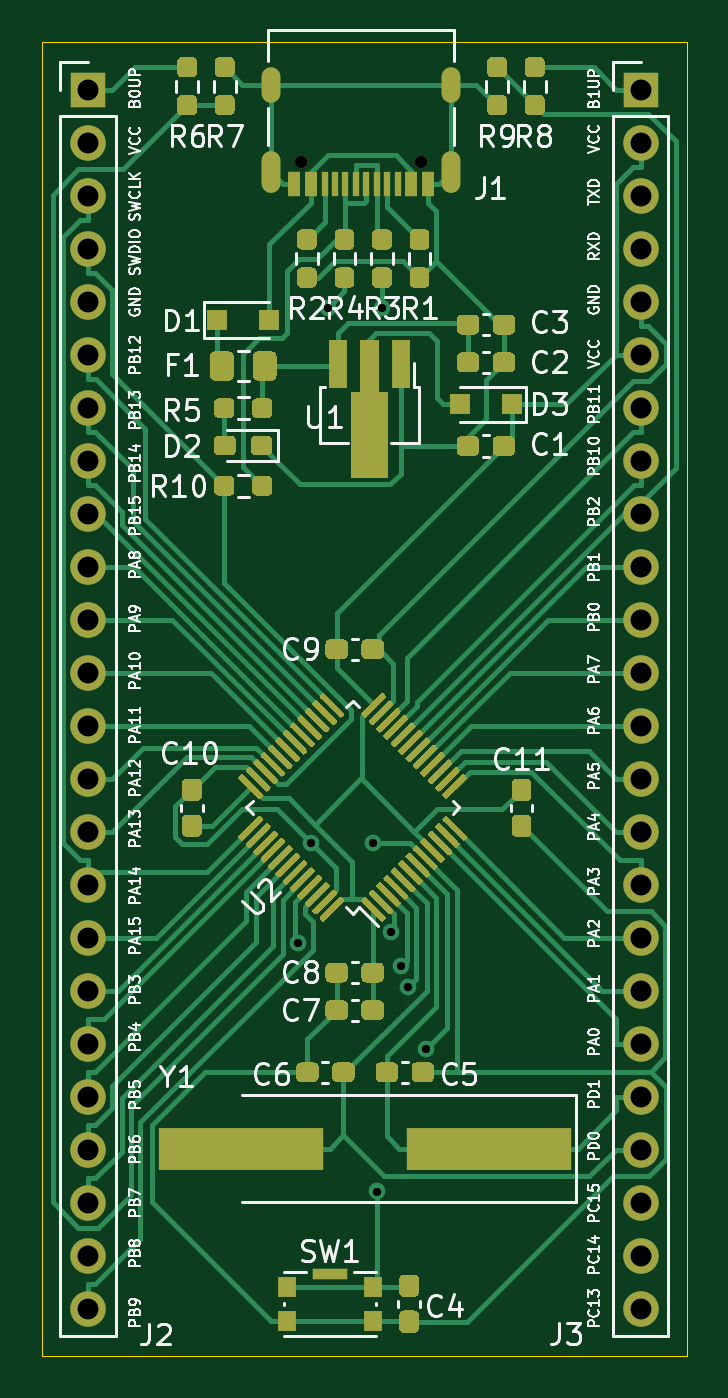
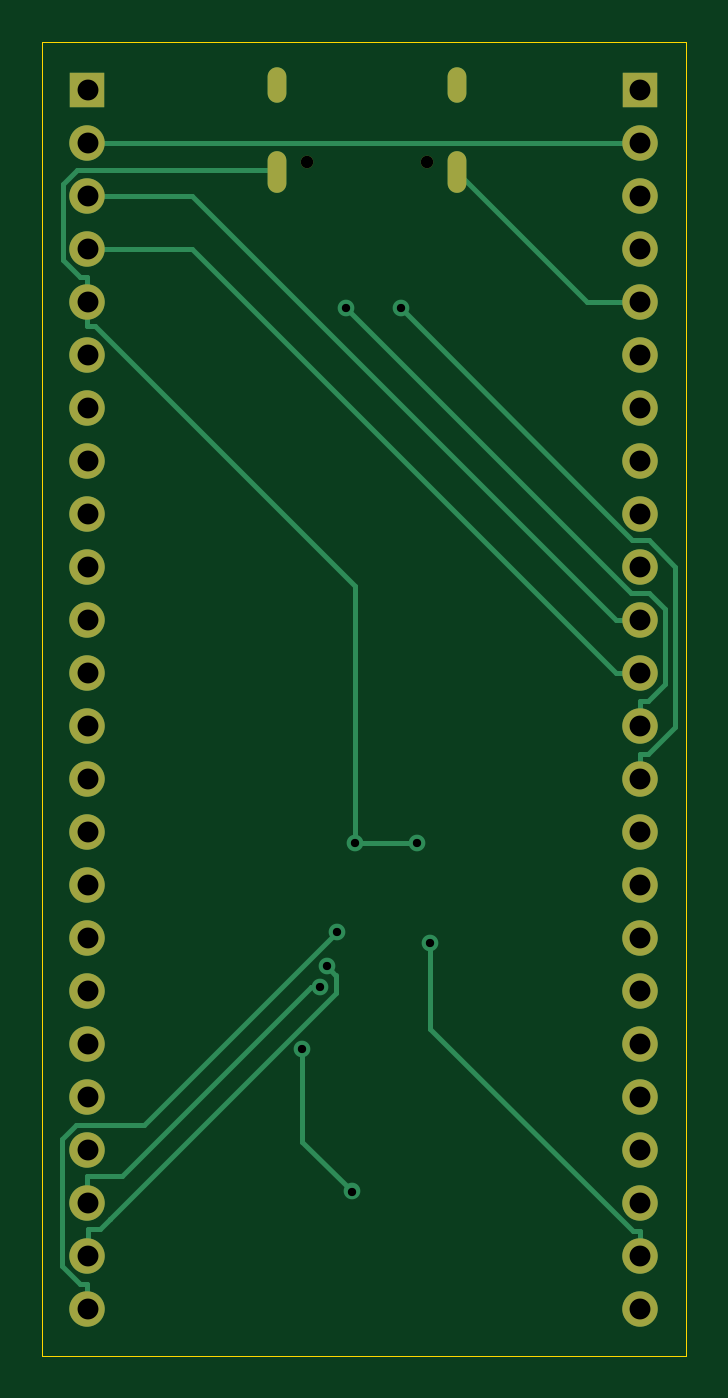
Circuit board: 9 layer files. Board 30.9 x 63.0 mm.
- bottom_copper: stm32-io-extend-B_Cu.gbl (7679 bytes)
- bottom_mask: stm32-io-extend-B_Mask.gbs (2004 bytes)
- outline: stm32-io-extend-Edge_Cuts.gm1 (700 bytes)
- top_copper: stm32-io-extend-F_Cu.gtl (66849 bytes)
- top_mask: stm32-io-extend-F_Mask.gts (34614 bytes)
- paste: stm32-io-extend-F_Paste.gtp (33175 bytes)
- top_silk: stm32-io-extend-F_SilkS.gto (68185 bytes)
- drill: stm32-io-extend-NPTH.drl (343 bytes)
- drill: stm32-io-extend-PTH.drl (1393 bytes)

=== bottom_copper: stm32-io-extend-B_Cu.gbl (7679 bytes, source omitted) ===
=== bottom_mask: stm32-io-extend-B_Mask.gbs ===
G04 #@! TF.GenerationSoftware,KiCad,Pcbnew,5.1.8+dfsg1-1~bpo10+1*
G04 #@! TF.CreationDate,2020-12-07T14:22:28+08:00*
G04 #@! TF.ProjectId,stm32-io-extend,73746d33-322d-4696-9f2d-657874656e64,rev?*
G04 #@! TF.SameCoordinates,PX7d21b10PY76ffde0*
G04 #@! TF.FileFunction,Soldermask,Bot*
G04 #@! TF.FilePolarity,Negative*
%FSLAX46Y46*%
G04 Gerber Fmt 4.6, Leading zero omitted, Abs format (unit mm)*
G04 Created by KiCad (PCBNEW 5.1.8+dfsg1-1~bpo10+1) date 2020-12-07 14:22:28*
%MOMM*%
%LPD*%
G01*
G04 APERTURE LIST*
%ADD10O,1.700000X1.700000*%
%ADD11R,1.700000X1.700000*%
%ADD12C,0.600000*%
%ADD13O,0.900000X1.700000*%
%ADD14O,0.900000X2.000000*%
G04 APERTURE END LIST*
D10*
G04 #@! TO.C,J3*
X28700000Y2280000D03*
X28700000Y4820000D03*
X28700000Y7360000D03*
X28700000Y9900000D03*
X28700000Y12440000D03*
X28700000Y14980000D03*
X28700000Y17520000D03*
X28700000Y20060000D03*
X28700000Y22600000D03*
X28700000Y25140000D03*
X28700000Y27680000D03*
X28700000Y30220000D03*
X28700000Y32760000D03*
X28700000Y35300000D03*
X28700000Y37840000D03*
X28700000Y40380000D03*
X28700000Y42920000D03*
X28700000Y45460000D03*
X28700000Y48000000D03*
X28700000Y50540000D03*
X28700000Y53080000D03*
X28700000Y55620000D03*
X28700000Y58160000D03*
D11*
X28700000Y60700000D03*
G04 #@! TD*
D10*
G04 #@! TO.C,J2*
X2200000Y2280000D03*
X2200000Y4820000D03*
X2200000Y7360000D03*
X2200000Y9900000D03*
X2200000Y12440000D03*
X2200000Y14980000D03*
X2200000Y17520000D03*
X2200000Y20060000D03*
X2200000Y22600000D03*
X2200000Y25140000D03*
X2200000Y27680000D03*
X2200000Y30220000D03*
X2200000Y32760000D03*
X2200000Y35300000D03*
X2200000Y37840000D03*
X2200000Y40380000D03*
X2200000Y42920000D03*
X2200000Y45460000D03*
X2200000Y48000000D03*
X2200000Y50540000D03*
X2200000Y53080000D03*
X2200000Y55620000D03*
X2200000Y58160000D03*
D11*
X2200000Y60700000D03*
G04 #@! TD*
D12*
G04 #@! TO.C,J1*
X18190000Y57250000D03*
X12410000Y57250000D03*
D13*
X10980000Y60940000D03*
X19620000Y60940000D03*
D14*
X10980000Y56770000D03*
X19620000Y56770000D03*
G04 #@! TD*
M02*

=== outline: stm32-io-extend-Edge_Cuts.gm1 ===
G04 #@! TF.GenerationSoftware,KiCad,Pcbnew,5.1.8+dfsg1-1~bpo10+1*
G04 #@! TF.CreationDate,2020-12-07T14:22:28+08:00*
G04 #@! TF.ProjectId,stm32-io-extend,73746d33-322d-4696-9f2d-657874656e64,rev?*
G04 #@! TF.SameCoordinates,PX7d21b10PY76ffde0*
G04 #@! TF.FileFunction,Profile,NP*
%FSLAX46Y46*%
G04 Gerber Fmt 4.6, Leading zero omitted, Abs format (unit mm)*
G04 Created by KiCad (PCBNEW 5.1.8+dfsg1-1~bpo10+1) date 2020-12-07 14:22:28*
%MOMM*%
%LPD*%
G01*
G04 APERTURE LIST*
G04 #@! TA.AperFunction,Profile*
%ADD10C,0.050000*%
G04 #@! TD*
G04 APERTURE END LIST*
D10*
X30900000Y0D02*
X30900000Y63000000D01*
X0Y0D02*
X0Y63000000D01*
X30900000Y0D02*
X0Y0D01*
X0Y63000000D02*
X30900000Y63000000D01*
M02*

=== top_copper: stm32-io-extend-F_Cu.gtl (66849 bytes, source omitted) ===
=== top_mask: stm32-io-extend-F_Mask.gts (34614 bytes, source omitted) ===
=== paste: stm32-io-extend-F_Paste.gtp (33175 bytes, source omitted) ===
=== top_silk: stm32-io-extend-F_SilkS.gto (68185 bytes, source omitted) ===
=== drill: stm32-io-extend-NPTH.drl ===
M48
; DRILL file {KiCad 5.1.8+dfsg1-1~bpo10+1} date Mon Dec  7 14:22:30 2020
; FORMAT={-:-/ absolute / inch / decimal}
; #@! TF.CreationDate,2020-12-07T14:22:30+08:00
; #@! TF.GenerationSoftware,Kicad,Pcbnew,5.1.8+dfsg1-1~bpo10+1
; #@! TF.FileFunction,NonPlated,1,2,NPTH
FMAT,2
INCH
T1C0.0236
%
G90
G05
T1
X0.4886Y2.2539
X0.7161Y2.2539
T0
M30

=== drill: stm32-io-extend-PTH.drl ===
M48
; DRILL file {KiCad 5.1.8+dfsg1-1~bpo10+1} date Mon Dec  7 14:22:30 2020
; FORMAT={-:-/ absolute / inch / decimal}
; #@! TF.CreationDate,2020-12-07T14:22:30+08:00
; #@! TF.GenerationSoftware,Kicad,Pcbnew,5.1.8+dfsg1-1~bpo10+1
; #@! TF.FileFunction,Plated,1,2,PTH
FMAT,2
INCH
T1C0.0157
T2C0.0236
T3C0.0394
%
G90
G05
T1
X0.4829Y0.7792
X0.5075Y0.9685
X0.539Y1.9774
X0.6254Y0.9685
X0.6316Y0.3106
X0.6417Y1.9774
X0.6594Y0.7997
X0.6777Y0.7354
X0.6916Y0.696
X0.7247Y0.5793
T3
X1.1299Y2.3898
X1.1299Y2.2898
X1.1299Y2.1898
X1.1299Y2.0898
X1.1299Y1.9898
X1.1299Y1.8898
X1.1299Y1.7898
X1.1299Y1.6898
X1.1299Y1.5898
X1.1299Y1.4898
X1.1299Y1.3898
X1.1299Y1.2898
X1.1299Y1.1898
X1.1299Y1.0898
X1.1299Y0.9898
X1.1299Y0.8898
X1.1299Y0.7898
X1.1299Y0.6898
X1.1299Y0.5898
X1.1299Y0.4898
X1.1299Y0.3898
X1.1299Y0.2898
X1.1299Y0.1898
X1.1299Y0.0898
X0.0866Y2.3898
X0.0866Y2.2898
X0.0866Y2.1898
X0.0866Y2.0898
X0.0866Y1.9898
X0.0866Y1.8898
X0.0866Y1.7898
X0.0866Y1.6898
X0.0866Y1.5898
X0.0866Y1.4898
X0.0866Y1.3898
X0.0866Y1.2898
X0.0866Y1.1898
X0.0866Y1.0898
X0.0866Y0.9898
X0.0866Y0.8898
X0.0866Y0.7898
X0.0866Y0.6898
X0.0866Y0.5898
X0.0866Y0.4898
X0.0866Y0.3898
X0.0866Y0.2898
X0.0866Y0.1898
X0.0866Y0.0898
T2
G00X0.4323Y2.415
M15
G01X0.4323Y2.3835
M16
G05
G00X0.4323Y2.2567
M15
G01X0.4323Y2.2134
M16
G05
G00X0.7724Y2.415
M15
G01X0.7724Y2.3835
M16
G05
G00X0.7724Y2.2567
M15
G01X0.7724Y2.2134
M16
G05
T0
M30

